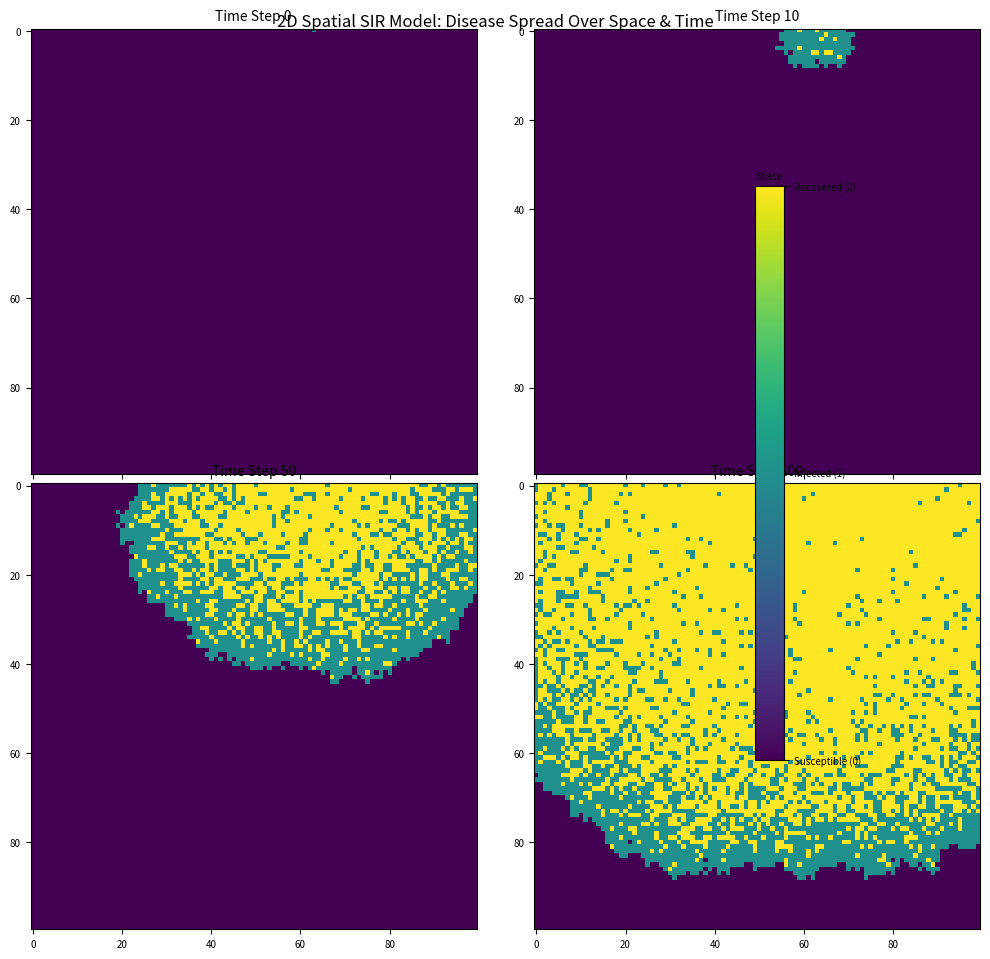

Write Python code to recreate this figure.
# spatial_SIR.py - 2D Spatial Stochastic SIR Model for Practical 9

# Step 1: Import libraries 
import numpy as np
import matplotlib.pyplot as plt

# Step 2: Initialize 100x100 population grid
# State encoding: 0 = Susceptible, 1 = Infected, 2 = Recovered
# Create 100x100 array of all zeros 
population = np.zeros((100, 100), dtype=int)

# Randomly select 1 initial infected individual 
outbreak = np.random.choice(range(100), 2)  # Get 2 random coordinates (row, col)
population[outbreak[0], outbreak[1]] = 1  # Mark the outbreak point as infected 

# Step 3: Define model parameters 
beta = 0.3       # Infection probability: infected individual infects 8 neighbors with this chance
gamma = 0.05     # Recovery probability: infected individual recovers with this chance per time step
time_steps = 100 # Number of time steps to simulate 

# Save history of population states for plotting
history = [population.copy()]  # Store initial state 

# Step 4: Core time loop 
# Define 8-directional Moore neighborhood offsets 
neighbor_offsets = [(-1, -1), (-1, 0), (-1, 1),
                    (0, -1),          (0, 1),
                    (1, -1),  (1, 0), (1, 1)]

for t in range(1, time_steps + 1):
    # Create a copy of current population to avoid overwriting during the time step
    next_pop = population.copy()
    
    # Find all currently infected individuals 
    infected_rows, infected_cols = np.where(population == 1)
    
    # Step 4.1: Spread infection to neighbors
    for r, c in zip(infected_rows, infected_cols):
        # Check all 8 neighbors for each infected individual
        for dr, dc in neighbor_offsets:
            # Calculate neighbor coordinates
            nr, nc = r + dr, c + dc
            # Ensure neighbor is within grid bounds (0 <= row/col < 100) 
            if 0 <= nr < 100 and 0 <= nc < 100:
                # Only susceptible individuals can be infected
                if population[nr, nc] == 0:
                    # Infect neighbor with probability beta
                    if np.random.rand() < beta:
                        next_pop[nr, nc] = 1  # Mark neighbor as infected 
    
    # Step 4.2: Recovery of infected individuals
    for r, c in zip(infected_rows, infected_cols):
        # Recover with probability gamma 
        if np.random.rand() < gamma:
            next_pop[r, c] = 2  # Mark individual as recovered
    
    # Step 4.3: Update population state for next time step
    population = next_pop
    history.append(population.copy())

# Step 5: Plot results 
# Create 2x2 subplot to show disease spread at key time steps (0, 10, 50, 100)
fig, axes = plt.subplots(2, 2, figsize=(10, 10), dpi=150)
# Time steps to visualize 
plot_time_points = [0, 10, 50, 100]
# Subplot positions (row, column)
subplot_positions = [(0, 0), (0, 1), (1, 0), (1, 1)]

# Plot each time step
for t, (row, col) in zip(plot_time_points, subplot_positions):
    ax = axes[row, col]
    # Use viridis colormap and nearest interpolation
    im = ax.imshow(
        history[t],
        cmap="viridis",
        interpolation="nearest",
        vmin=0,  # Fix color scale to 0-2 for consistent state mapping
        vmax=2
    )
    ax.set_title(f"Time Step {t}", fontsize=10)
    # Set ticks 
    ax.set_xticks([0, 20, 40, 60, 80])
    ax.set_yticks([0, 20, 40, 60, 80])
    ax.tick_params(axis="both", labelsize=7)

plt.subplots_adjust(left=0.08, right=0.88, top=0.90, bottom=0.08, wspace=0.3, hspace=0.3)

# Add color bar to explain state encoding
cbar = fig.colorbar(im, ax=axes, shrink=0.7, pad=0.06)
cbar.set_ticks([0, 1, 2])
cbar.set_ticklabels(["Susceptible (0)", "Infected (1)", "Recovered (2)"])
cbar.ax.tick_params(labelsize=7)
cbar.ax.set_title("State", fontsize=8, pad=5)

fig.suptitle("2D Spatial SIR Model: Disease Spread Over Space & Time", 
             fontsize=12, y=0.95)

# Adjust layout and save high-resolution plot
plt.tight_layout()
plt.savefig("spatial_SIR_model.png", dpi=150, bbox_inches="tight")

# Show the plot
plt.show()

# Step 6: Simulation completion & verification
print("="*60)
print("2D Spatial SIR Model Simulation Completed Successfully!")
print("="*60)
print("States: 0=Susceptible, 1=Infected, 2=Recovered, 3=Vaccinated")
print("="*60)
